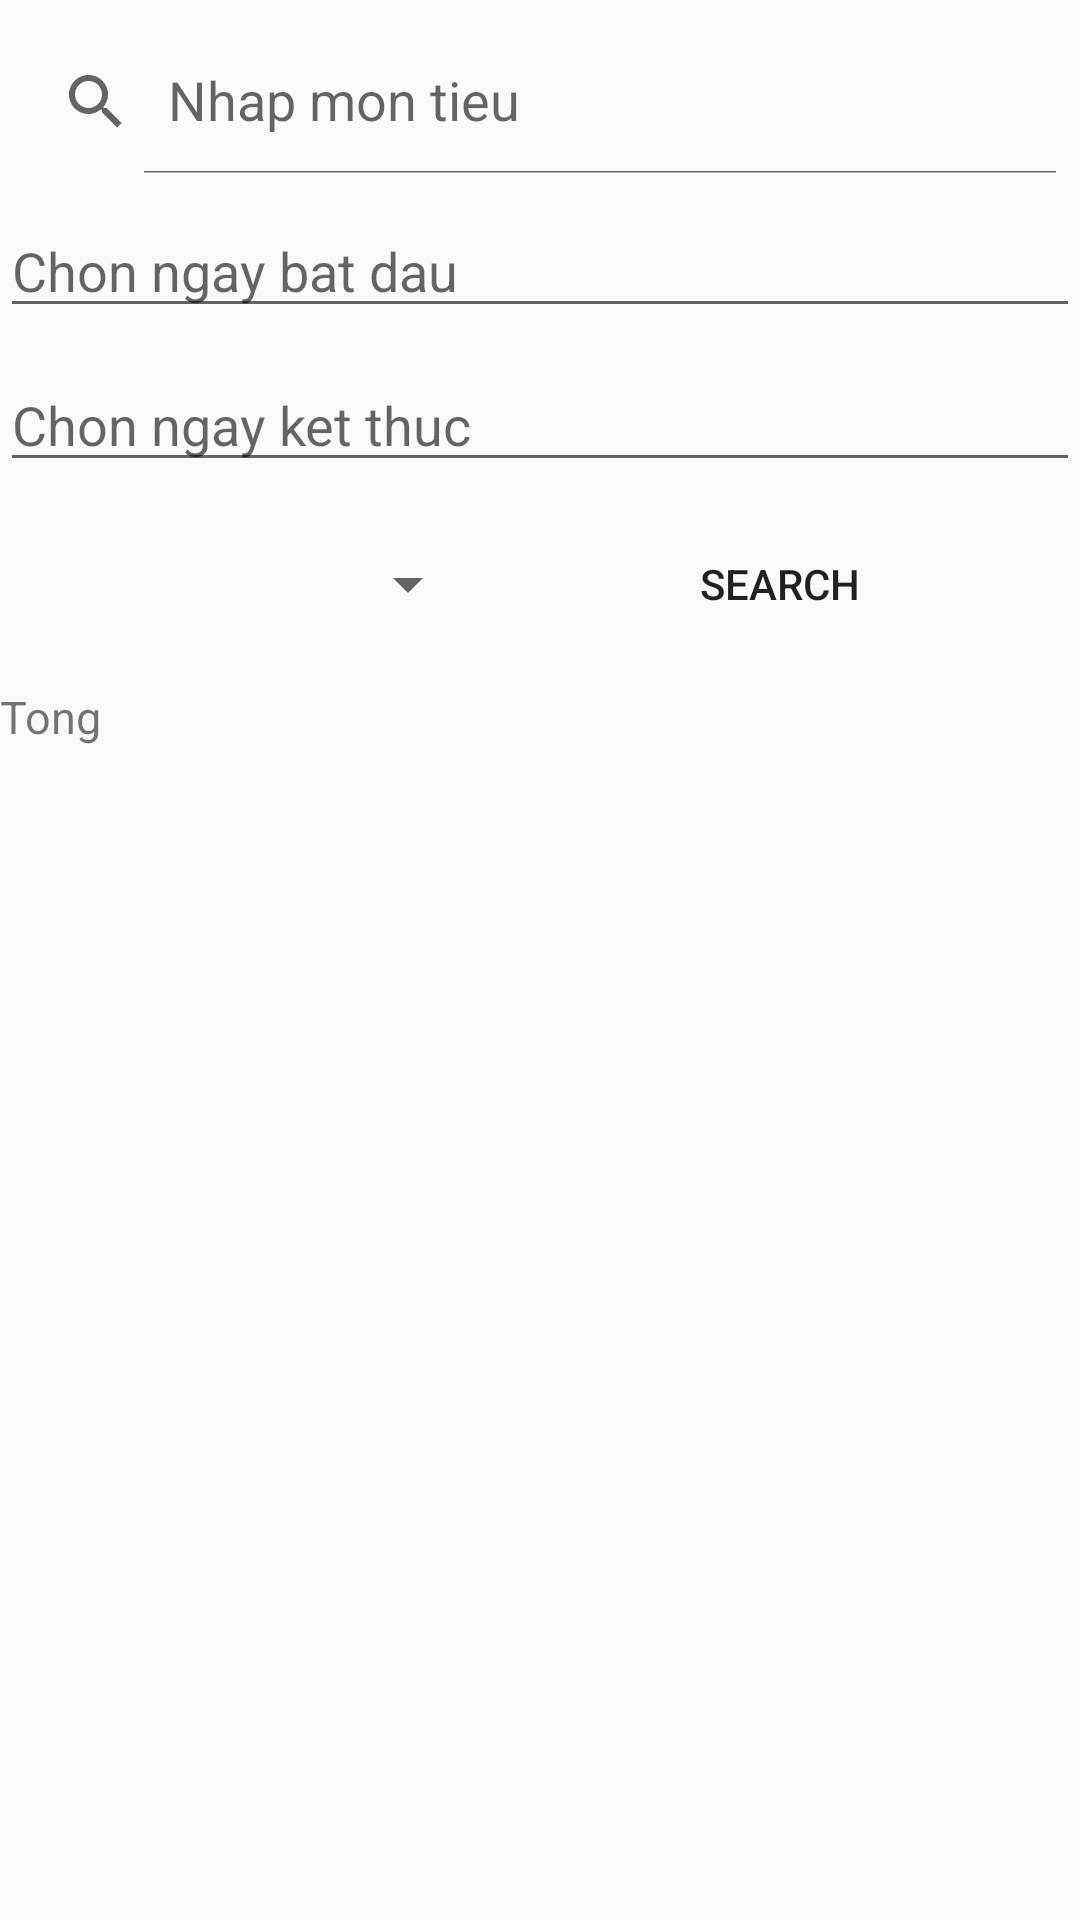

Layout XML and referenced resources for this Android screen:
<!-- AndroidManifest.xml: application theme Theme.Crudsqlite -->
<!-- res/layout/fragment_search.xml -->
<?xml version="1.0" encoding="utf-8"?>

<androidx.constraintlayout.widget.ConstraintLayout xmlns:android="http://schemas.android.com/apk/res/android"
    android:layout_width="match_parent"
    android:layout_height="match_parent"
    xmlns:app="http://schemas.android.com/apk/res-auto">

    <androidx.appcompat.widget.SearchView
        app:layout_constraintTop_toTopOf="parent"
        android:id="@+id/search"
        android:layout_marginTop="10dp"
        app:iconifiedByDefault="false"
        app:queryHint="Nhap mon tieu"
        android:layout_width="match_parent"
        android:layout_height="wrap_content"
        />
    
    <EditText
        android:id="@+id/eFrom"
        android:layout_marginTop="10dp"
        android:hint="Chon ngay bat dau"
        app:layout_constraintTop_toBottomOf="@id/search"
        android:layout_width="match_parent"
        android:layout_height="wrap_content"
        />
    <EditText
        android:id="@+id/eTo"
        android:layout_marginTop="10dp"
        android:hint="Chon ngay ket thuc"
        app:layout_constraintTop_toBottomOf="@id/eFrom"
        android:layout_width="match_parent"
        android:layout_height="wrap_content"
        />
    <LinearLayout
        android:id="@+id/l2"
        app:layout_constraintTop_toBottomOf="@id/eTo"
        android:layout_marginTop="10dp"
        android:orientation="horizontal"
        android:weightSum="2"
        android:layout_width="match_parent"
        android:layout_height="wrap_content">

        <Spinner
            android:id="@+id/spCat"
            android:layout_weight="1"
            android:layout_gravity="center"
            android:layout_width="wrap_content"
            android:layout_height="wrap_content"/>
        <Button
            android:id="@+id/btSearch"
            android:layout_weight="1"
            android:text="Search"
            android:background="@color/yellow"
            android:layout_width="wrap_content"
            android:layout_height="wrap_content"
            />

    </LinearLayout>

    <TextView
        android:layout_marginTop="10dp"
        app:layout_constraintTop_toBottomOf="@+id/l2"
        app:layout_goneMarginTop="10dp"
        android:text="Tong"
        android:textSize="15dp"
        android:id="@+id/tvTong"
        android:textColor="@color/yellow"
        android:layout_width="match_parent"
        android:layout_height="wrap_content"
        />
    <androidx.recyclerview.widget.RecyclerView
        app:layout_constraintTop_toBottomOf="@+id/tvTong"
        android:layout_marginTop="10dp"
        android:id="@+id/recycleView"
        android:layout_width="match_parent"
        android:layout_height="wrap_content"/>

</androidx.constraintlayout.widget.ConstraintLayout>
<!-- resources referenced by this layout -->
<resources>
  <style name="Theme.Crudsqlite" parent="Theme.AppCompat.DayNight.DarkActionBar">
          
          <item name="colorPrimary">@color/purple_500</item>
          <item name="colorPrimaryVariant">@color/purple_700</item>
          <item name="colorOnPrimary">@color/white</item>
          
          <item name="colorSecondary">@color/teal_200</item>
          <item name="colorSecondaryVariant">@color/teal_700</item>
          <item name="colorOnSecondary">@color/black</item>
          
          <item name="android:statusBarColor">?attr/colorPrimaryVariant</item>
          
      </style>
  <!-- not gathered from this repository: default colours our renderer supplied (Android Studio template values) -->
  <color name="purple_500">#FF6200EE</color>
  <color name="purple_700">#FF3700B3</color>
  <color name="teal_200">#FF03DAC5</color>
  <color name="teal_700">#FF018786</color>
  <color name="black">#FF000000</color>
  <color name="white">#FFFFFFFF</color>
</resources>
